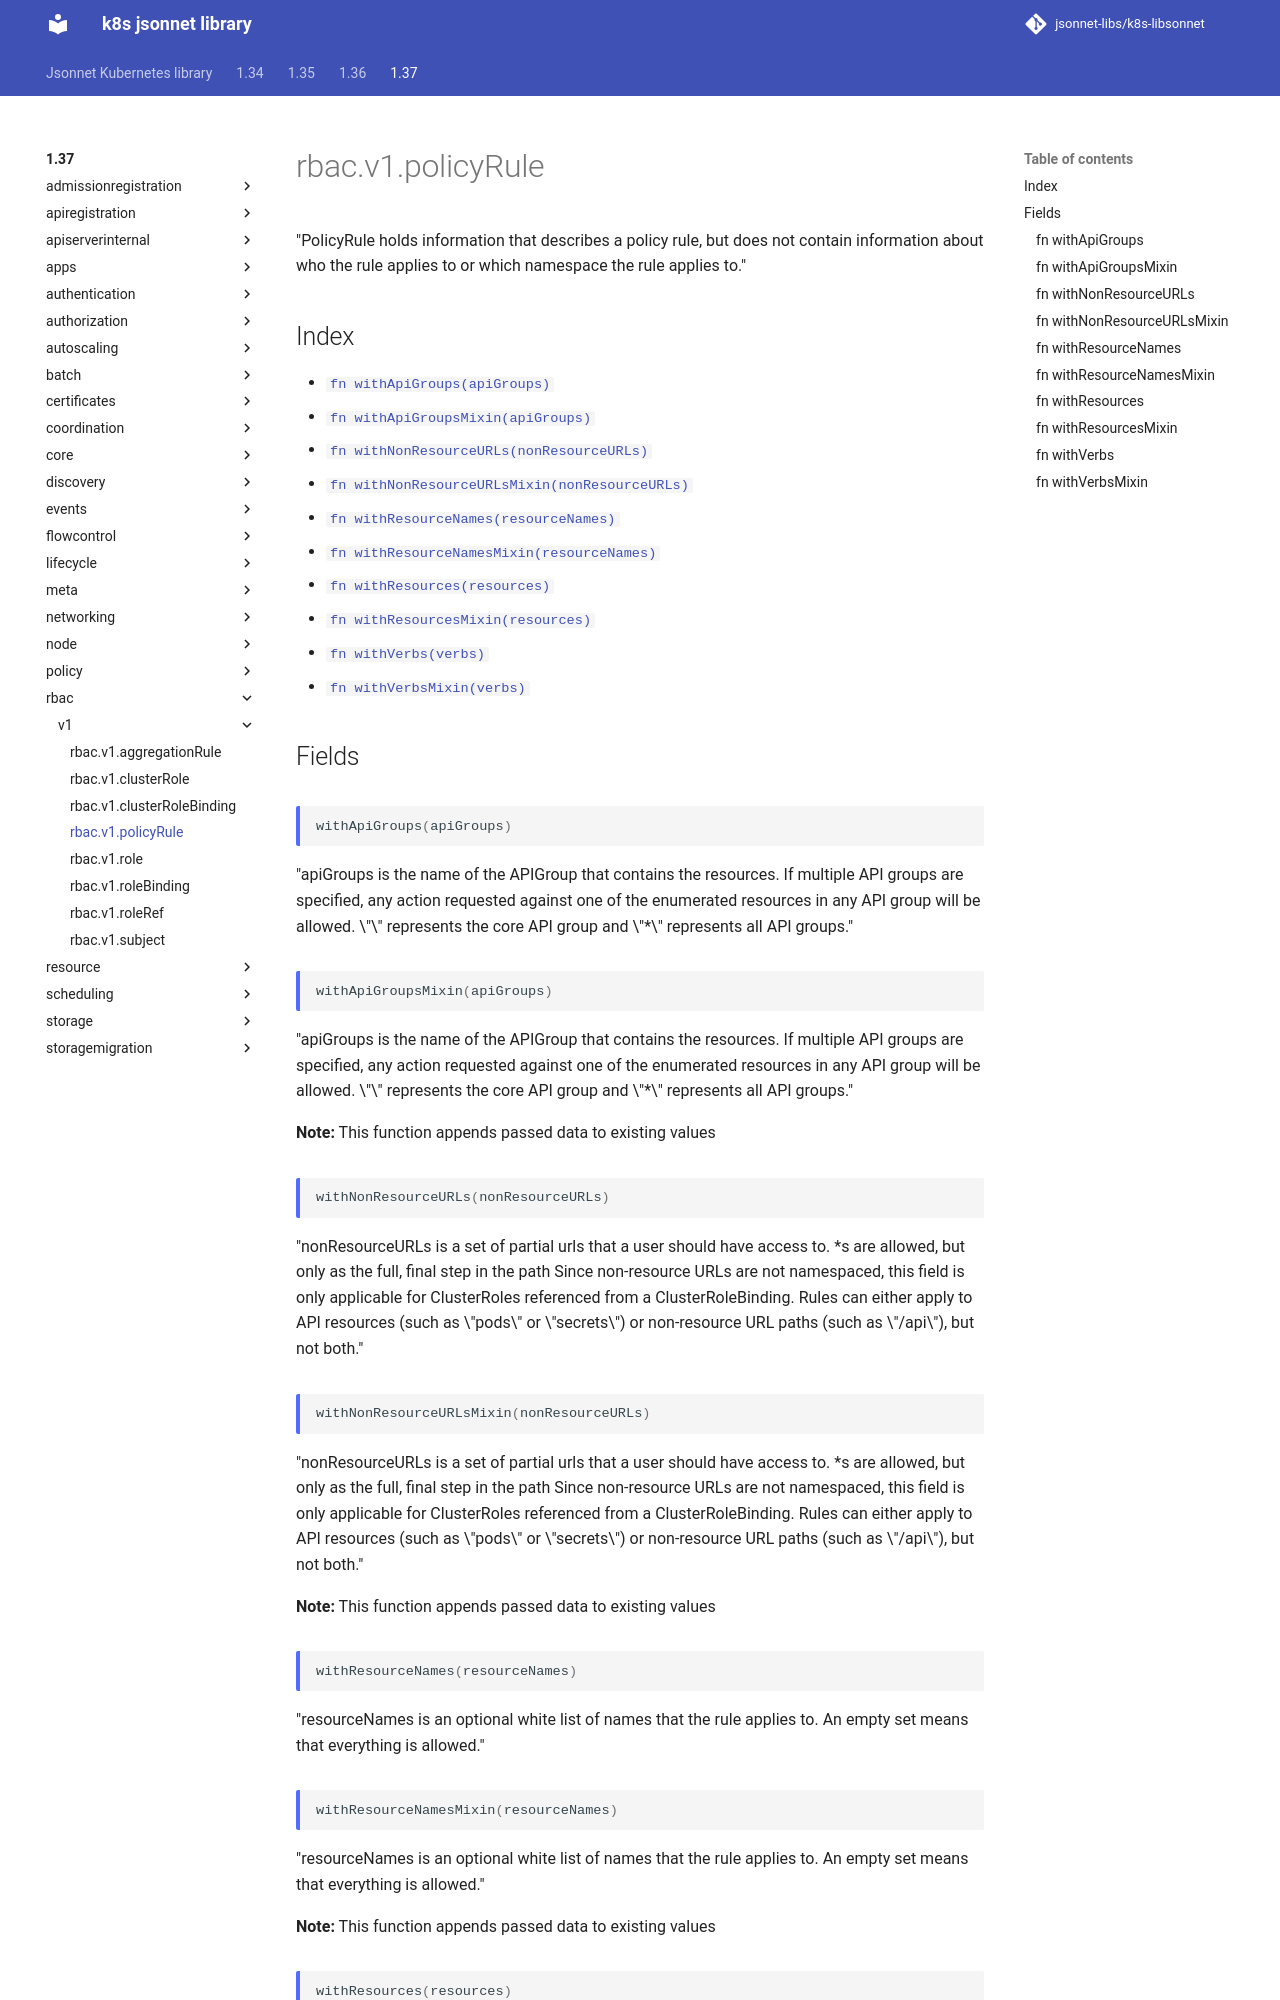

repository: jsonnet-libs/k8s-libsonnet · page: 1.37/rbac/v1/policyRule/index.html · generator: mkdocs

---
permalink: /1.37/rbac/v1/policyRule/
---

# rbac.v1.policyRule

"PolicyRule holds information that describes a policy rule, but does not contain information about who the rule applies to or which namespace the rule applies to."

## Index

* [`fn withApiGroups(apiGroups)`](#fn-withapigroups)
* [`fn withApiGroupsMixin(apiGroups)`](#fn-withapigroupsmixin)
* [`fn withNonResourceURLs(nonResourceURLs)`](#fn-withnonresourceurls)
* [`fn withNonResourceURLsMixin(nonResourceURLs)`](#fn-withnonresourceurlsmixin)
* [`fn withResourceNames(resourceNames)`](#fn-withresourcenames)
* [`fn withResourceNamesMixin(resourceNames)`](#fn-withresourcenamesmixin)
* [`fn withResources(resources)`](#fn-withresources)
* [`fn withResourcesMixin(resources)`](#fn-withresourcesmixin)
* [`fn withVerbs(verbs)`](#fn-withverbs)
* [`fn withVerbsMixin(verbs)`](#fn-withverbsmixin)

## Fields

### fn withApiGroups

```ts
withApiGroups(apiGroups)
```

"apiGroups is the name of the APIGroup that contains the resources.  If multiple API groups are specified, any action requested against one of the enumerated resources in any API group will be allowed. \"\" represents the core API group and \"*\" represents all API groups."

### fn withApiGroupsMixin

```ts
withApiGroupsMixin(apiGroups)
```

"apiGroups is the name of the APIGroup that contains the resources.  If multiple API groups are specified, any action requested against one of the enumerated resources in any API group will be allowed. \"\" represents the core API group and \"*\" represents all API groups."

**Note:** This function appends passed data to existing values

### fn withNonResourceURLs

```ts
withNonResourceURLs(nonResourceURLs)
```

"nonResourceURLs is a set of partial urls that a user should have access to.  *s are allowed, but only as the full, final step in the path Since non-resource URLs are not namespaced, this field is only applicable for ClusterRoles referenced from a ClusterRoleBinding. Rules can either apply to API resources (such as \"pods\" or \"secrets\") or non-resource URL paths (such as \"/api\"),  but not both."

### fn withNonResourceURLsMixin

```ts
withNonResourceURLsMixin(nonResourceURLs)
```

"nonResourceURLs is a set of partial urls that a user should have access to.  *s are allowed, but only as the full, final step in the path Since non-resource URLs are not namespaced, this field is only applicable for ClusterRoles referenced from a ClusterRoleBinding. Rules can either apply to API resources (such as \"pods\" or \"secrets\") or non-resource URL paths (such as \"/api\"),  but not both."

**Note:** This function appends passed data to existing values
